Image classification data set "dataset-augmented" (niklasxiao/DataLabTrash on GitHub). Class labels (7): biological waste, cardboard, glass, metal, paper, plastic, trash.

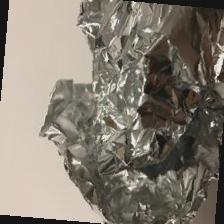
Label: metal

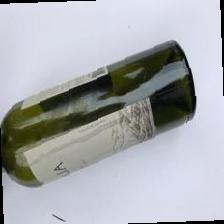
Label: glass

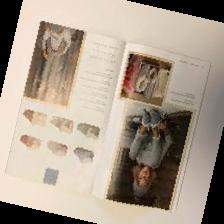
Label: paper

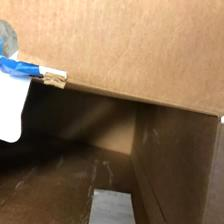
Label: cardboard

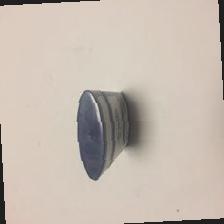
Label: trash

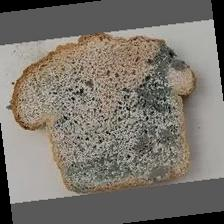
Label: biological waste
